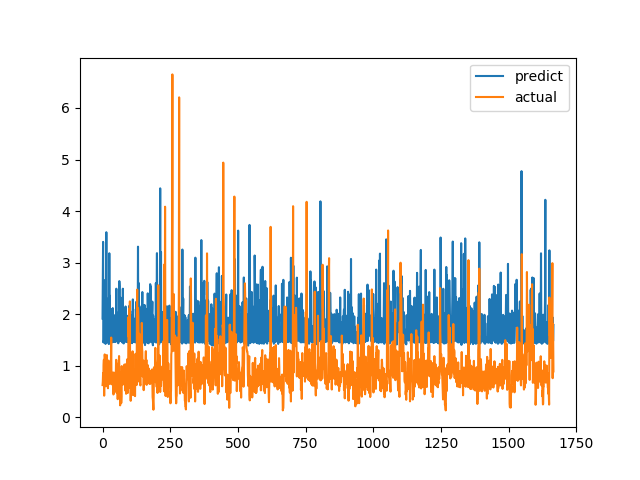

Values plotted in this chart, from the file beside it:
predict, actual
1.914, 0.6238
2.575, 0.6915
3.402, 0.8558
1.453, 0.7094
1.475, 1.015
1.453, 1.116
2.521, 0.4183
1.469, 1.002
1.68, 1.219
2.66, 1.143
1.493, 0.6528
1.422, 0.6747
1.474, 0.601
1.76, 0.6695
3.59, 0.6538
1.977, 0.7814
2.302, 1.206
1.468, 0.8469
1.641, 0.8286
1.48, 0.6482
1.56, 0.5624
1.451, 0.7183
1.474, 1.1
1.42, 0.9542
1.489, 0.729
3.181, 0.6694
1.729, 0.8631
2.357, 0.6465
1.433, 0.8223
1.928, 0.9236
1.788, 0.8301
1.981, 1.067
1.74, 1.546
1.505, 0.6827
1.863, 0.6386
1.732, 0.6464
2.104, 0.6881
1.454, 0.7274
2.116, 0.65
1.914, 0.8694
1.482, 0.4409
1.467, 0.4519
1.576, 0.7575
1.979, 0.4952
1.636, 0.6851
1.472, 0.7244
1.475, 0.8654
1.46, 0.74
1.476, 0.8071
1.478, 0.8204
1.769, 1.114
2.494, 1.109
1.631, 0.4751
1.471, 1.039
1.481, 0.9458
1.781, 0.7878
1.472, 0.3505
2.029, 0.9368
1.435, 0.9868
1.477, 0.647
... 1,607 more rows
